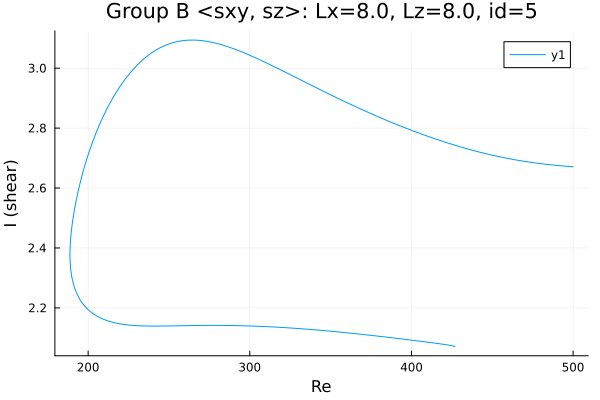

The data file committed next to this chart (first rows):
Re, shear
500.0, 2.671
499.3, 2.671
497.9, 2.672
496.6, 2.672
495.2, 2.673
493.8, 2.674
492.4, 2.674
490.9, 2.675
489.5, 2.676
488.1, 2.677
486.7, 2.677
485.3, 2.678
483.9, 2.679
482.5, 2.68
481, 2.681
479.6, 2.682
478.2, 2.683
476.8, 2.684
475.8, 2.684
474.4, 2.685
472.9, 2.687
471.5, 2.688
470.1, 2.689
468.7, 2.69
467.3, 2.691
465.9, 2.693
464.5, 2.694
463.1, 2.695
461.7, 2.697
460.3, 2.698
458.9, 2.7
457.5, 2.701
456, 2.703
454.6, 2.704
453.2, 2.706
451.8, 2.708
450.4, 2.709
449, 2.711
447.6, 2.713
446.1, 2.715
444.7, 2.716
443.3, 2.718
441.9, 2.72
440.5, 2.722
439.1, 2.724
437.7, 2.726
436.2, 2.728
434.8, 2.73
433.4, 2.733
432, 2.735
430.6, 2.737
429.2, 2.739
427.8, 2.741
426.3, 2.744
424.9, 2.746
423.5, 2.749
422.1, 2.751
420.7, 2.753
419.3, 2.756
417.9, 2.758
... 403 more rows
